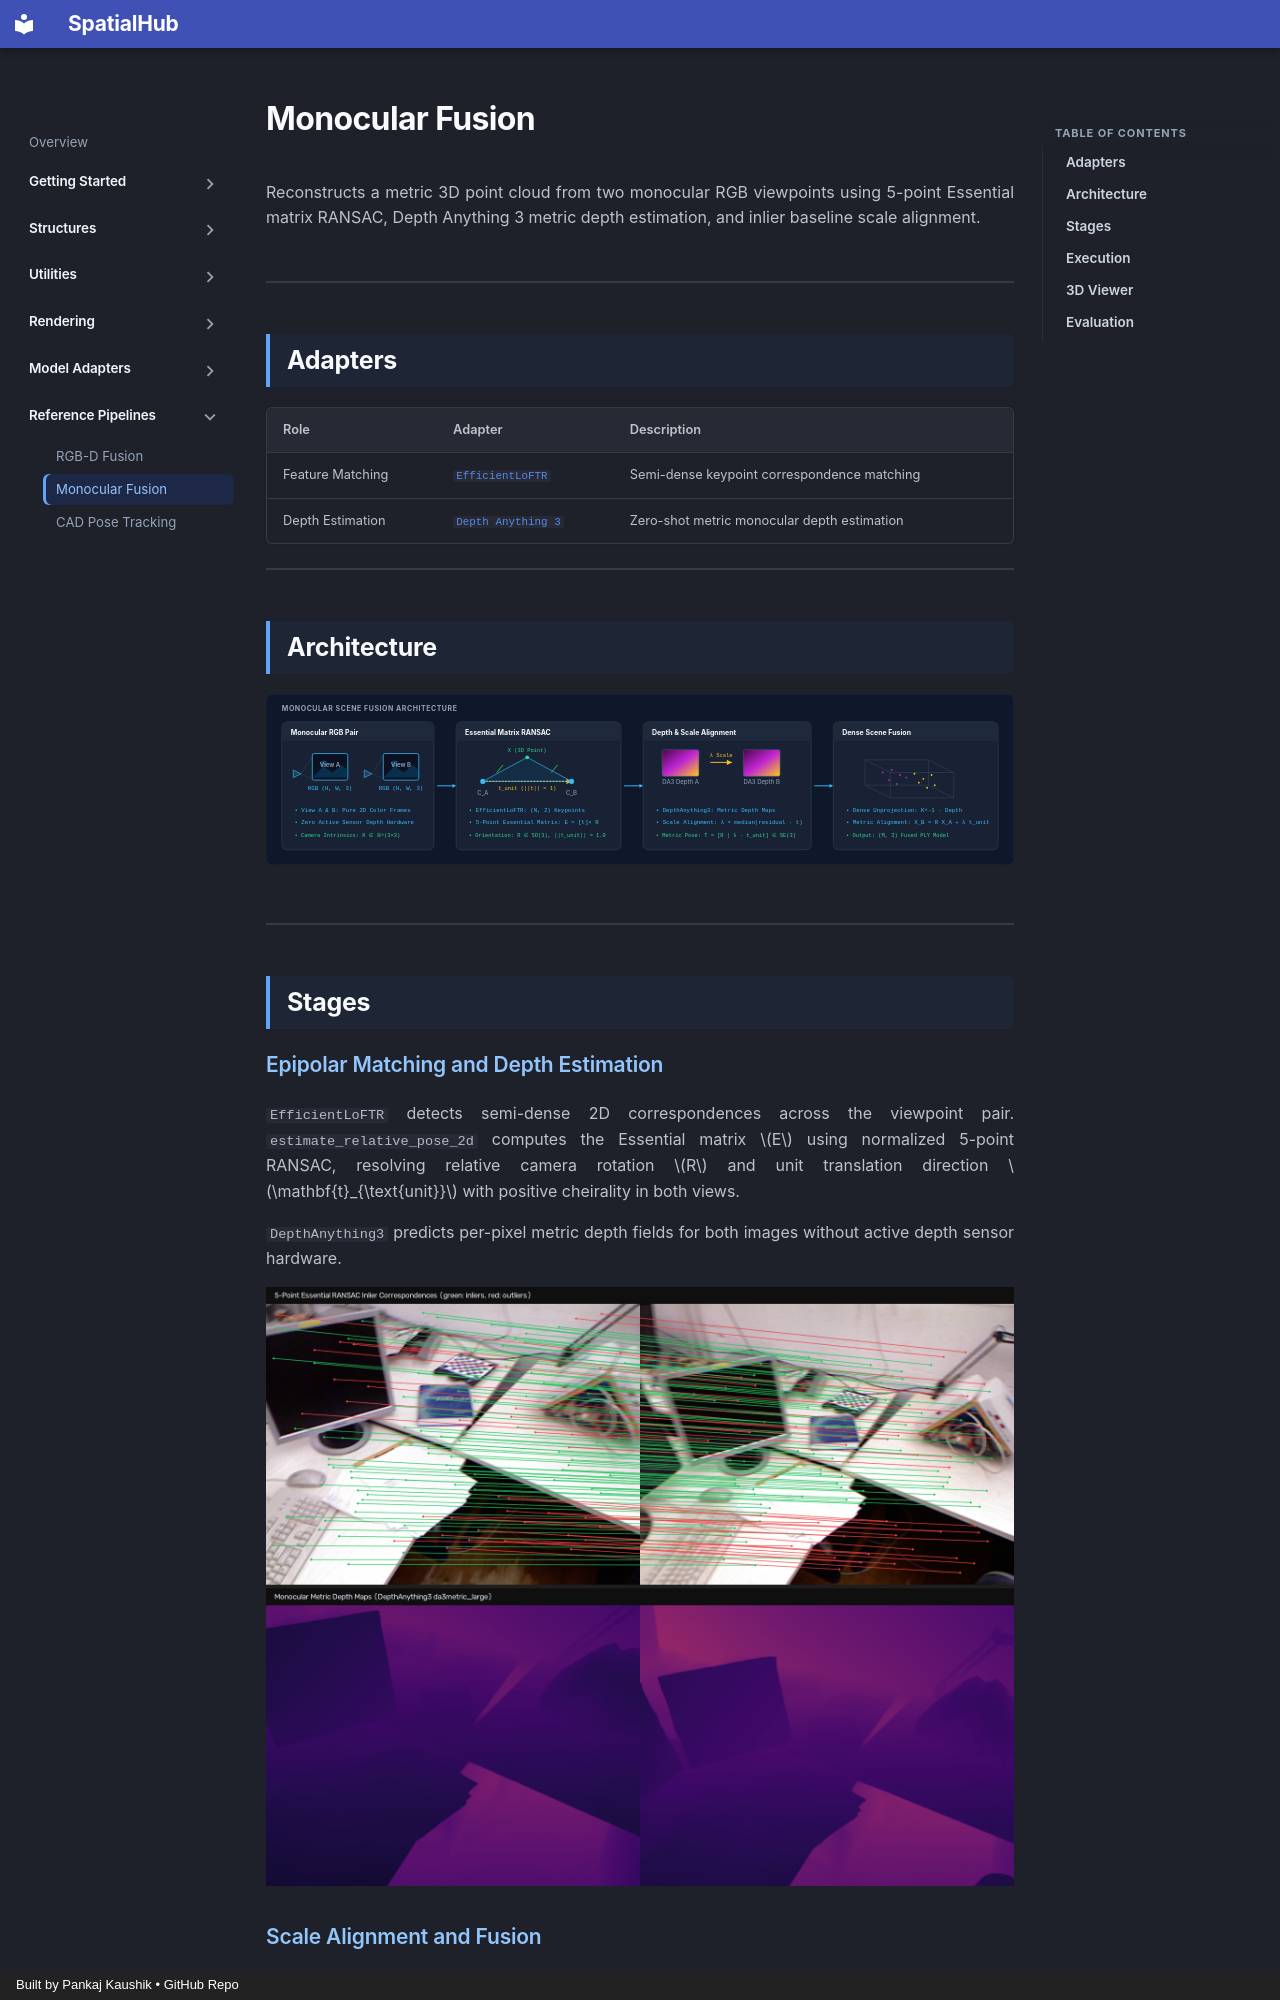

repository: spatialhub-ai/spatialhub · page: pipelines/monocular_fusion/index.html · generator: mkdocs · copyright: Built by Pankaj Kaushik • GitHub Repo

# Monocular Fusion

Reconstructs a metric 3D point cloud from two monocular RGB viewpoints using 5-point Essential matrix RANSAC, Depth Anything 3 metric depth estimation, and inlier baseline scale alignment.

---

## Adapters

| Role | Adapter | Description |
| :--- | :--- | :--- |
| Feature Matching | [`EfficientLoFTR`](../models/eloftr.md) | Semi-dense keypoint correspondence matching |
| Depth Estimation | [`Depth Anything 3`](../models/depthanything3.md) | Zero-shot metric monocular depth estimation |

---

## Architecture

![Monocular Fusion Architecture](../assets/monocular_fusion_workflow.svg)

---

## Stages

### Epipolar Matching and Depth Estimation

`EfficientLoFTR` detects semi-dense 2D correspondences across the viewpoint pair. `estimate_relative_pose_2d` computes the Essential matrix $E$ using normalized 5-point RANSAC, resolving relative camera rotation $R$ and unit translation direction $\mathbf{t}_{\text{unit}}$ with positive cheirality in both views.

`DepthAnything3` predicts per-pixel metric depth fields for both images without active depth sensor hardware.

![Monocular Pipeline Stages](../assets/monocular_stages.png)
